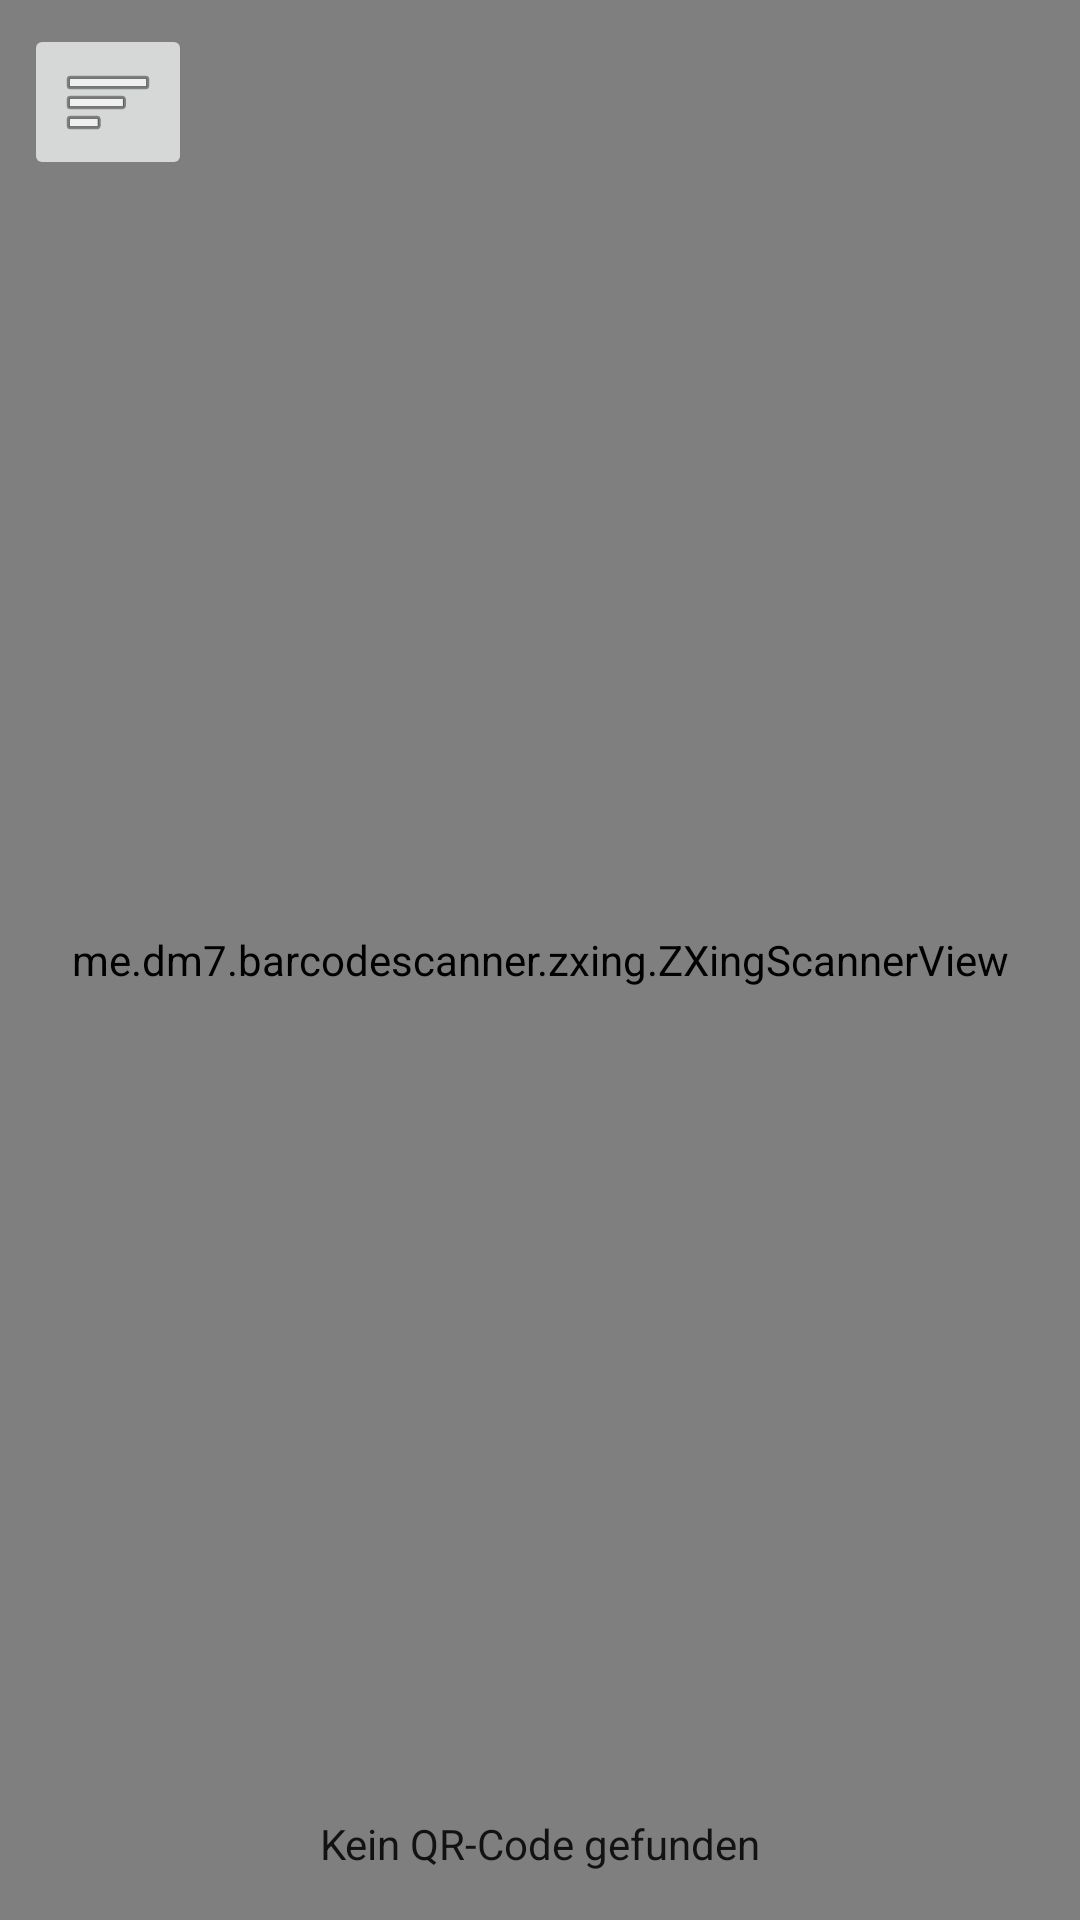

Android layout source for this screen:
<!-- AndroidManifest.xml: application theme Theme.Hackaton2020 -->
<!-- res/layout/activity_main.xml -->
<?xml version="1.0" encoding="utf-8"?>
<androidx.constraintlayout.widget.ConstraintLayout xmlns:android="http://schemas.android.com/apk/res/android"
	xmlns:app="http://schemas.android.com/apk/res-auto"
	xmlns:tools="http://schemas.android.com/tools"
	android:layout_width="match_parent"
	android:layout_height="match_parent"
	tools:context=".MainActivity">

	<me.dm7.barcodescanner.zxing.ZXingScannerView
		android:id="@+id/zxscan"
		android:layout_width="0dp"
		android:layout_height="0dp"
		android:background="@color/transparent"
		app:layout_constraintBottom_toBottomOf="parent"
		app:layout_constraintEnd_toEndOf="parent"
		app:layout_constraintStart_toStartOf="parent"
		app:layout_constraintTop_toTopOf="parent" />

	<TextView
		android:id="@+id/txtBarcodeValue"
		android:layout_width="wrap_content"
		android:layout_height="wrap_content"
		android:layout_marginBottom="16dp"
		android:text="@string/main_codeResult"
		android:textColor="?attr/colorOnPrimary"
		app:layout_constraintBottom_toBottomOf="parent"
		app:layout_constraintEnd_toEndOf="parent"
		app:layout_constraintStart_toStartOf="parent" />

	<ImageButton
		android:id="@+id/buttonToMenu"
		android:layout_width="wrap_content"
		android:layout_height="wrap_content"
		android:layout_marginStart="8dp"
		android:layout_marginLeft="8dp"
		android:layout_marginTop="8dp"
		app:layout_constraintStart_toStartOf="parent"
		app:layout_constraintTop_toTopOf="parent"
		app:srcCompat="@android:drawable/ic_menu_sort_by_size"
		android:contentDescription="@string/main_IconDescription" />
</androidx.constraintlayout.widget.ConstraintLayout>
<!-- resources referenced by this layout -->
<resources>
  <color name="transparent">#00000000</color>
  <string name="main_IconDescription">Menu Icon</string>
  <string name="main_codeResult">Kein QR-Code gefunden</string>
  <style name="Theme.Hackaton2020" parent="Theme.MaterialComponents.DayNight.NoActionBar">
          
          <item name="colorPrimary">@color/white</item>
          <item name="colorPrimaryVariant">@color/lightgray2</item>
          <item name="colorOnPrimary">@color/blackBackground</item>
          
          <item name="colorSecondary">@color/primary_light</item>
          <item name="colorSecondaryVariant">@color/primary_dark</item>
          <item name="colorOnSecondary">@color/white</item>
          
          <item name="android:statusBarColor" tools:targetApi="l">?attr/colorPrimaryVariant</item>
          
          <item name="titleTextColor">?attr/colorOnPrimary</item>
  
          <item name="android:textColorHighlight">?attr/colorOnPrimary</item>
          <item name="android:textColor">?attr/colorOnPrimary</item>
          <item name="android:textColorPrimaryDisableOnly">@color/TextDisabled</item>
          <item name="background">@color/lightgray</item>
      </style>
  <color name="white">#FFFFFFFF</color>
  <color name="lightgray2">#eaeaea</color>
  <color name="blackBackground">#121212</color>
  <color name="primary_light">#448AFF</color>
  <color name="primary_dark">#1565C0</color>
  <color name="TextDisabled">#61FFFFFF</color>
  <color name="lightgray">#f5f5f5</color>
</resources>
